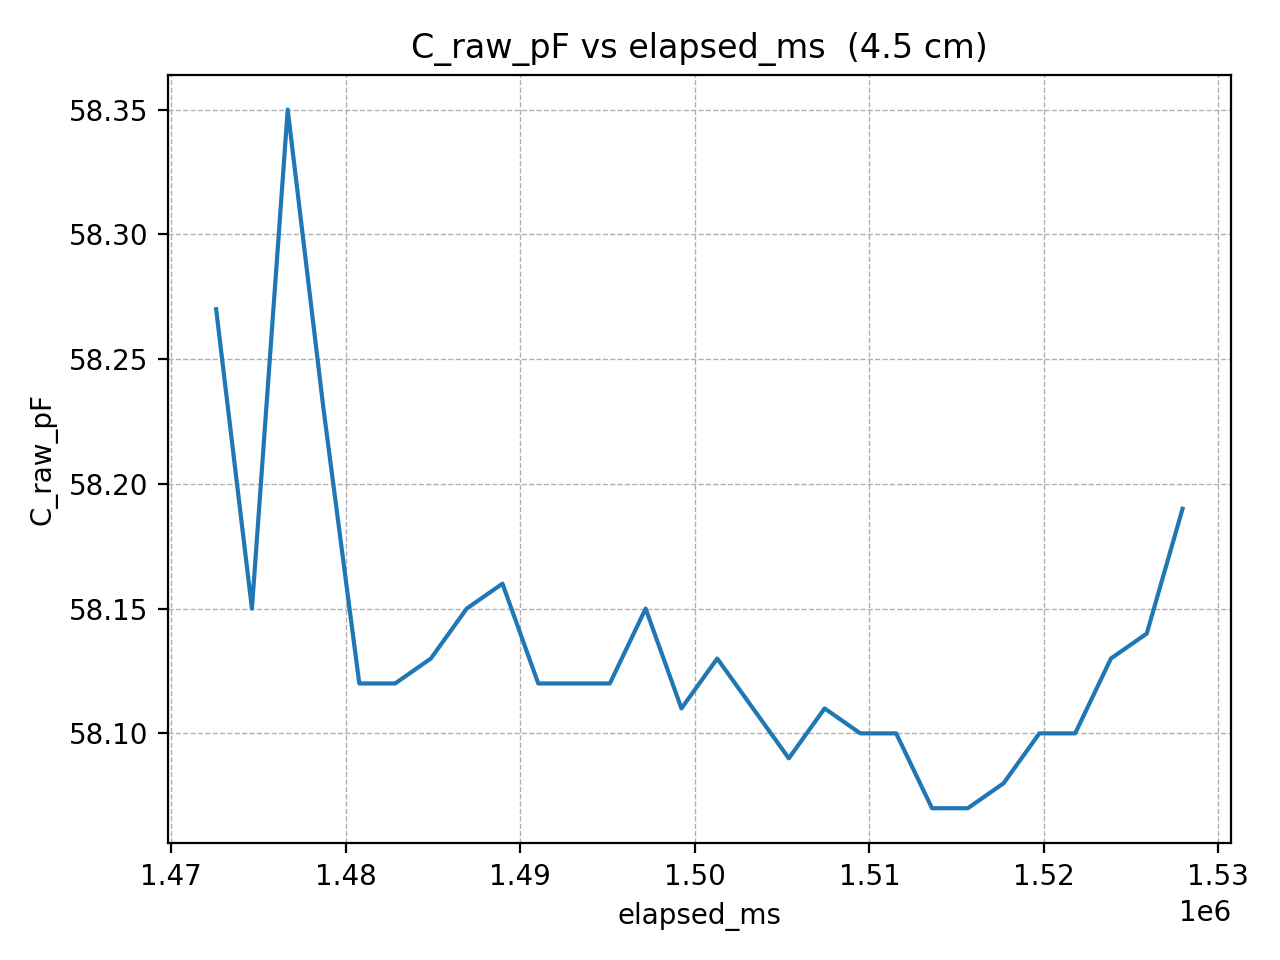

Data behind this chart, as committed beside it:
elapsed_ms, C_raw_pF
1472567, 58.27
1474618, 58.15
1476669, 58.35
1478720, 58.23
1480771, 58.12
1482822, 58.12
1484873, 58.13
1486924, 58.15
1488975, 58.16
1491026, 58.12
1493077, 58.12
1495128, 58.12
1497179, 58.15
1499230, 58.11
1501281, 58.13
1503332, 58.11
1505383, 58.09
1507434, 58.11
1509485, 58.1
1511536, 58.1
1513587, 58.07
1515638, 58.07
1517689, 58.08
1519740, 58.1
1521791, 58.1
1523842, 58.13
1525893, 58.14
1527944, 58.19
